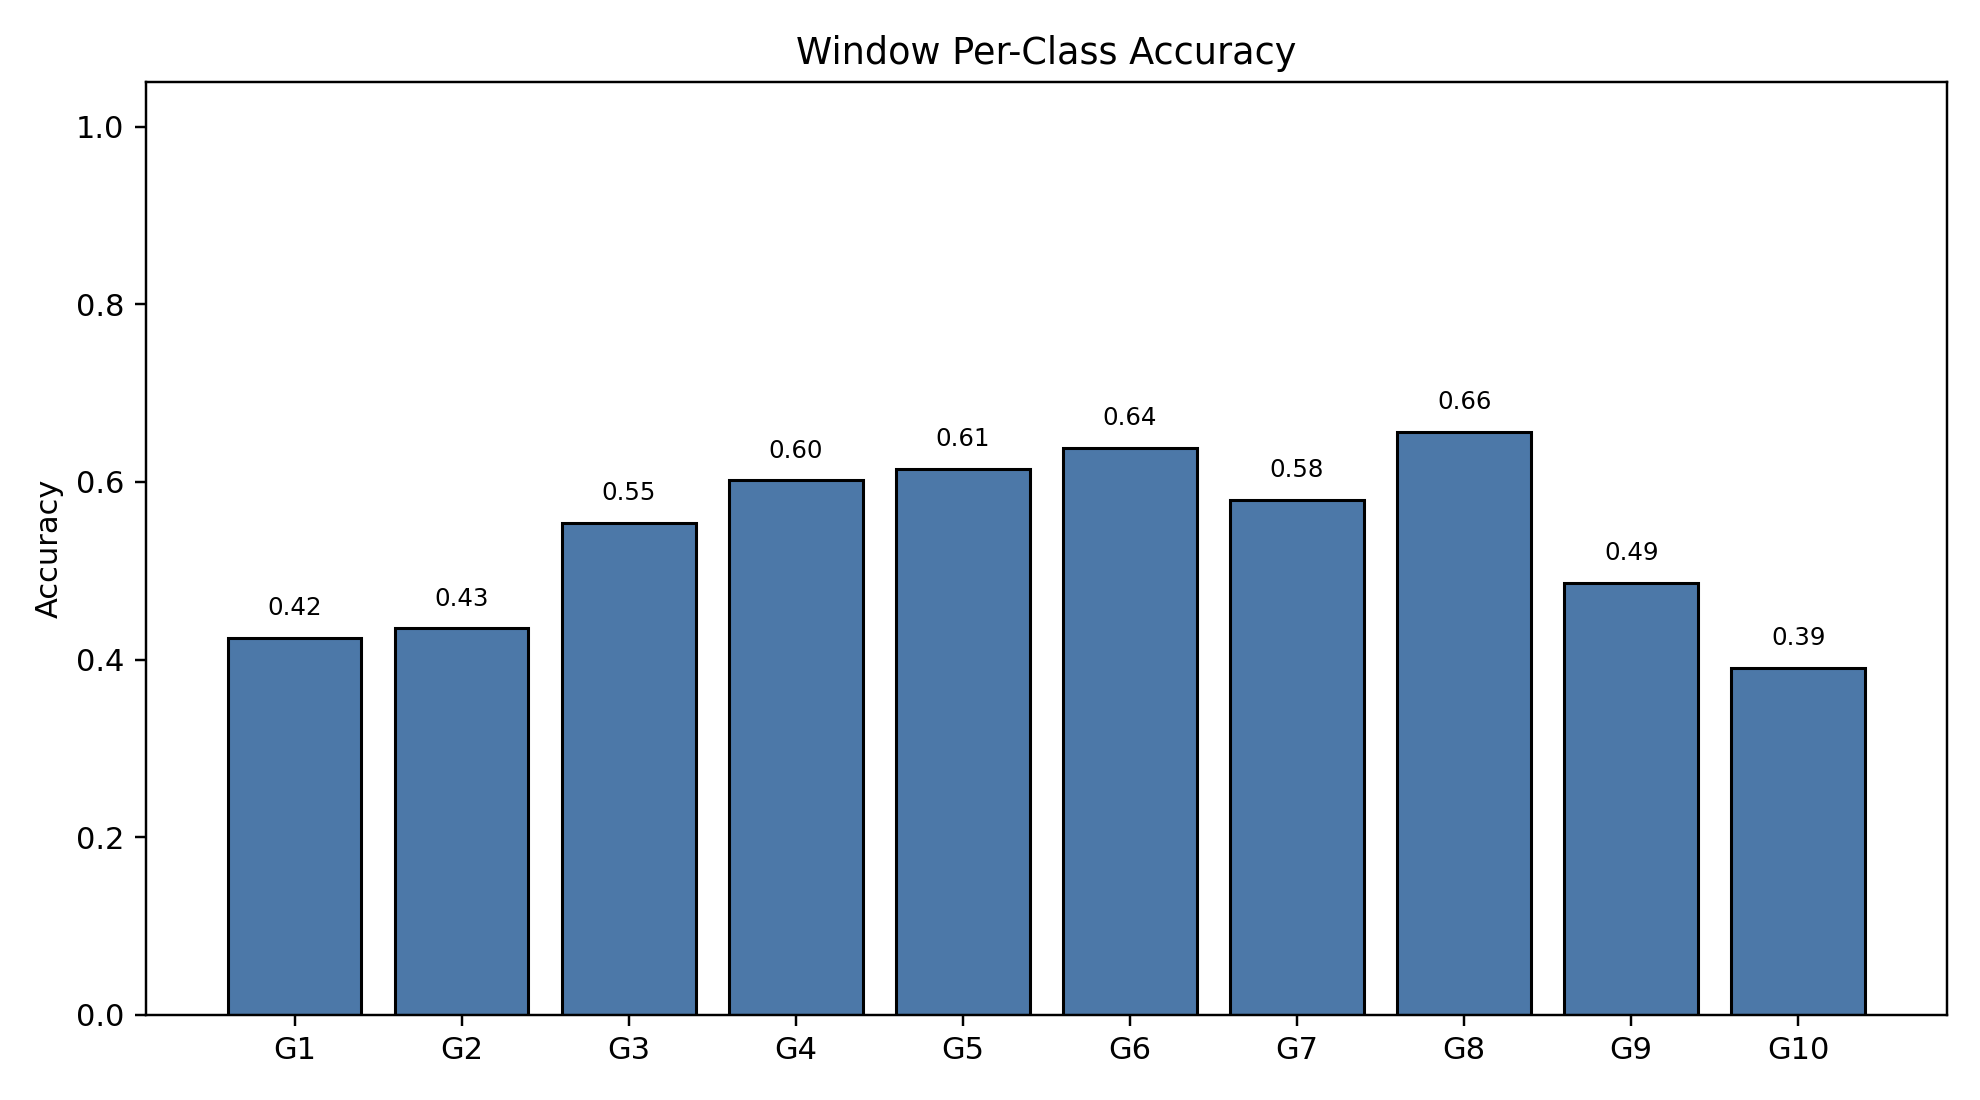

Source data for this figure (header and first rows):
class_index, gesture_id, support, correct, accuracy
0, 1, 790, 335, 0.4241
1, 2, 692, 301, 0.435
2, 3, 766, 424, 0.5535
3, 4, 743, 447, 0.6016
4, 5, 735, 452, 0.615
5, 6, 763, 487, 0.6383
6, 7, 755, 438, 0.5801
7, 8, 707, 464, 0.6563
8, 9, 687, 334, 0.4862
9, 10, 683, 267, 0.3909
